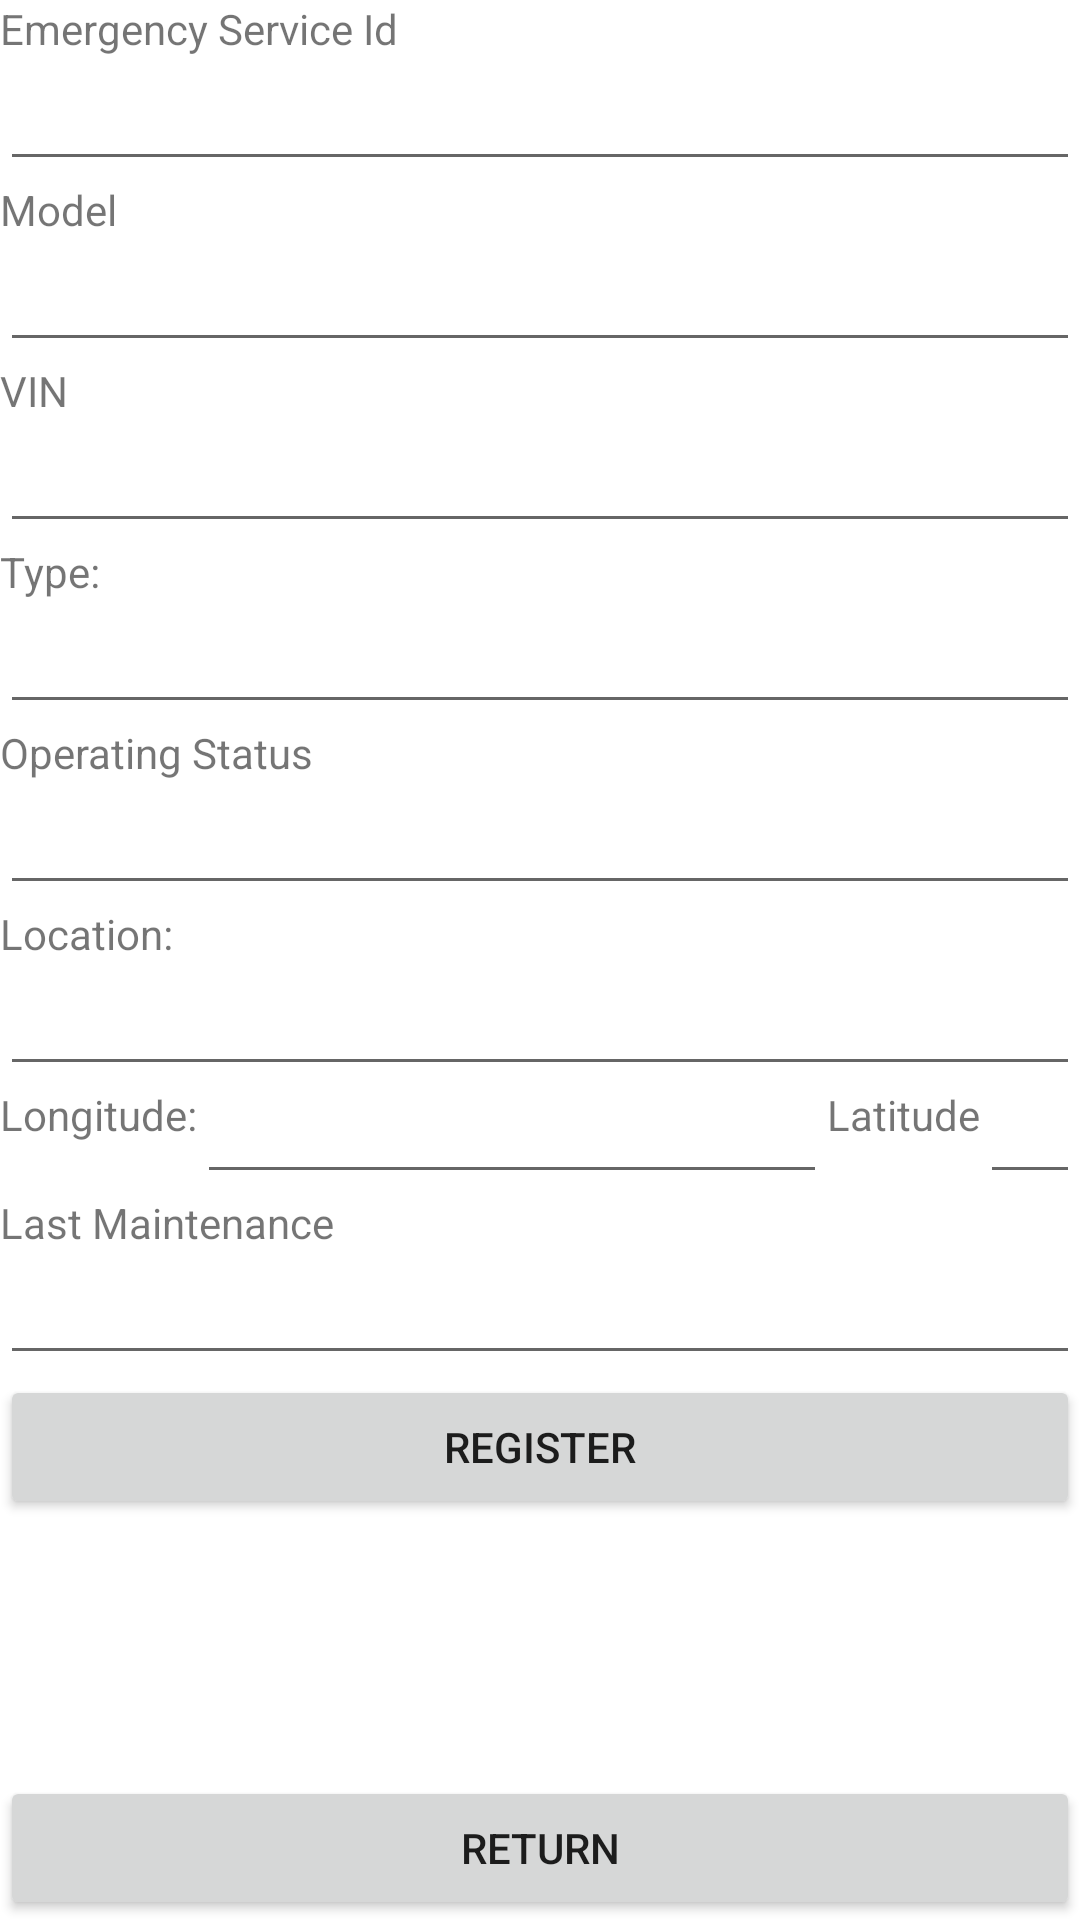

This screen was rendered from an Android layout file. Write that file and the resources it references.
<!-- AndroidManifest.xml: application theme Theme.ERMAndroidApp -->
<!-- res/layout/activity_add_emgvehicle.xml -->
<?xml version="1.0" encoding="utf-8"?>
<androidx.constraintlayout.widget.ConstraintLayout xmlns:android="http://schemas.android.com/apk/res/android"
    xmlns:app="http://schemas.android.com/apk/res-auto"
    xmlns:tools="http://schemas.android.com/tools"
    android:layout_width="match_parent"
    android:layout_height="match_parent"
    tools:context=".view.EmgVehicleAddView">

    <LinearLayout
        android:layout_width="match_parent"
        android:layout_height="wrap_content"
        android:orientation="vertical"
        app:layout_constraintTop_toTopOf="parent">

        <TextView
            android:id="@+id/textView1"
            android:layout_width="match_parent"
            android:layout_height="wrap_content"
            android:text="@string/addEmgVehicleEmgServiceId" />

        <EditText
            android:id="@+id/emgVehicleAddEmgServiceId"
            android:layout_width="match_parent"
            android:layout_height="wrap_content"
            android:ems="10"
            android:inputType="number" />

        <TextView
            android:id="@+id/textView4"
            android:layout_width="match_parent"
            android:layout_height="wrap_content"
            android:text="@string/addEmgVehicleModel" />

        <EditText
            android:id="@+id/emgVehicleAddModel"
            android:layout_width="match_parent"
            android:layout_height="wrap_content"
            android:ems="10"
            android:inputType="text" />

        <TextView
            android:id="@+id/textView5"
            android:layout_width="match_parent"
            android:layout_height="wrap_content"
            android:text="@string/addEmgVehicleVin" />

        <EditText
            android:id="@+id/emgVehicleAddVin"
            android:layout_width="match_parent"
            android:layout_height="wrap_content"
            android:ems="10"
            android:inputType="text" />

        <TextView
            android:id="@+id/textView7"
            android:layout_width="match_parent"
            android:layout_height="wrap_content"
            android:text="@string/addEmgVehicleType" />

        <EditText
            android:id="@+id/emgVehicleAddType"
            android:layout_width="match_parent"
            android:layout_height="wrap_content"
            android:ems="10"
            android:inputType="text" />

        <TextView
            android:id="@+id/textView6"
            android:layout_width="match_parent"
            android:layout_height="wrap_content"
            android:text="@string/addEmgVehicleOperStatus" />

        <EditText
            android:id="@+id/emgVehicleAddOperStatus"
            android:layout_width="match_parent"
            android:layout_height="wrap_content"
            android:ems="10"
            android:inputType="number" />

        <TextView
            android:id="@+id/textView"
            android:layout_width="match_parent"
            android:layout_height="wrap_content"
            android:text="@string/addEmgVehicleLocation" />

        <EditText
            android:id="@+id/emgVehicleAddLocation"
            android:layout_width="match_parent"
            android:layout_height="wrap_content"
            android:ems="10"
            android:inputType="text" />


        <LinearLayout
            android:layout_width="match_parent"
            android:layout_height="36dp"
            android:orientation="horizontal">

            <TextView
                android:id="@+id/textView3"
                android:layout_width="wrap_content"
                android:layout_height="match_parent"
                android:text="@string/addEmgVehicleLon" />

            <EditText
                android:id="@+id/emgVehicleAddLon"
                android:layout_width="wrap_content"
                android:layout_height="match_parent"
                android:ems="10"
                android:inputType="numberDecimal"
                tools:layout_editor_absoluteX="1dp"
                tools:layout_editor_absoluteY="275dp" />

            <TextView
                android:id="@+id/textView2"
                android:layout_width="wrap_content"
                android:layout_height="match_parent"
                android:text="@string/addEmgVehicleLat" />

            <EditText
                android:id="@+id/emgVehicleAddLat"
                android:layout_width="wrap_content"
                android:layout_height="match_parent"
                android:ems="10"
                android:inputType="numberDecimal"
                tools:layout_editor_absoluteX="1dp"
                tools:layout_editor_absoluteY="275dp" />


        </LinearLayout>


        <TextView
            android:id="@+id/textView8"
            android:layout_width="match_parent"
            android:layout_height="wrap_content"
            android:text="@string/addEmgVehicleLastMaintenance" />

        <EditText
            android:id="@+id/emgVehicleAddLastMaintenance"
            android:layout_width="match_parent"
            android:layout_height="wrap_content"
            android:ems="10"
            android:inputType="date" />

        <Button
            android:id="@+id/emgVehicleAddRegister"
            android:layout_width="match_parent"
            android:layout_height="wrap_content"
            android:onClick="register"
            android:text="@string/registerButton" />


    </LinearLayout>

    <Button
        android:id="@+id/btnReturn3"
        android:layout_width="0dp"
        android:layout_height="wrap_content"
        android:onClick="returnNav"
        android:text="Return"
        app:layout_constraintBottom_toBottomOf="parent"
        app:layout_constraintEnd_toEndOf="parent"
        app:layout_constraintHorizontal_bias="0.0"
        app:layout_constraintStart_toStartOf="parent" />


</androidx.constraintlayout.widget.ConstraintLayout>
<!-- resources referenced by this layout -->
<resources>
  <string name="addEmgVehicleEmgServiceId">Emergency Service Id</string>
  <string name="addEmgVehicleLastMaintenance">Last Maintenance</string>
  <string name="addEmgVehicleLat">Latitude</string>
  <string name="addEmgVehicleLocation">Location:</string>
  <string name="addEmgVehicleLon">Longitude:</string>
  <string name="addEmgVehicleModel">Model</string>
  <string name="addEmgVehicleOperStatus">Operating Status</string>
  <string name="addEmgVehicleType">Type:</string>
  <string name="addEmgVehicleVin">VIN</string>
  <string name="registerButton">Register</string>
  <style name="Theme.ERMAndroidApp" parent="Theme.MaterialComponents.DayNight.DarkActionBar">
          
          <item name="colorPrimary">@color/purple_500</item>
          <item name="colorPrimaryVariant">@color/purple_700</item>
          <item name="colorOnPrimary">@color/white</item>
          
          <item name="colorSecondary">@color/teal_200</item>
          <item name="colorSecondaryVariant">@color/teal_700</item>
          <item name="colorOnSecondary">@color/black</item>
          
          <item name="android:statusBarColor">?attr/colorPrimaryVariant</item>
          
      </style>
  <!-- not gathered from this repository: default colours our renderer supplied (Android Studio template values) -->
  <color name="purple_500">#FF6200EE</color>
  <color name="purple_700">#FF3700B3</color>
  <color name="teal_200">#FF03DAC5</color>
  <color name="teal_700">#FF018786</color>
  <color name="black">#FF000000</color>
  <color name="white">#FFFFFFFF</color>
</resources>
